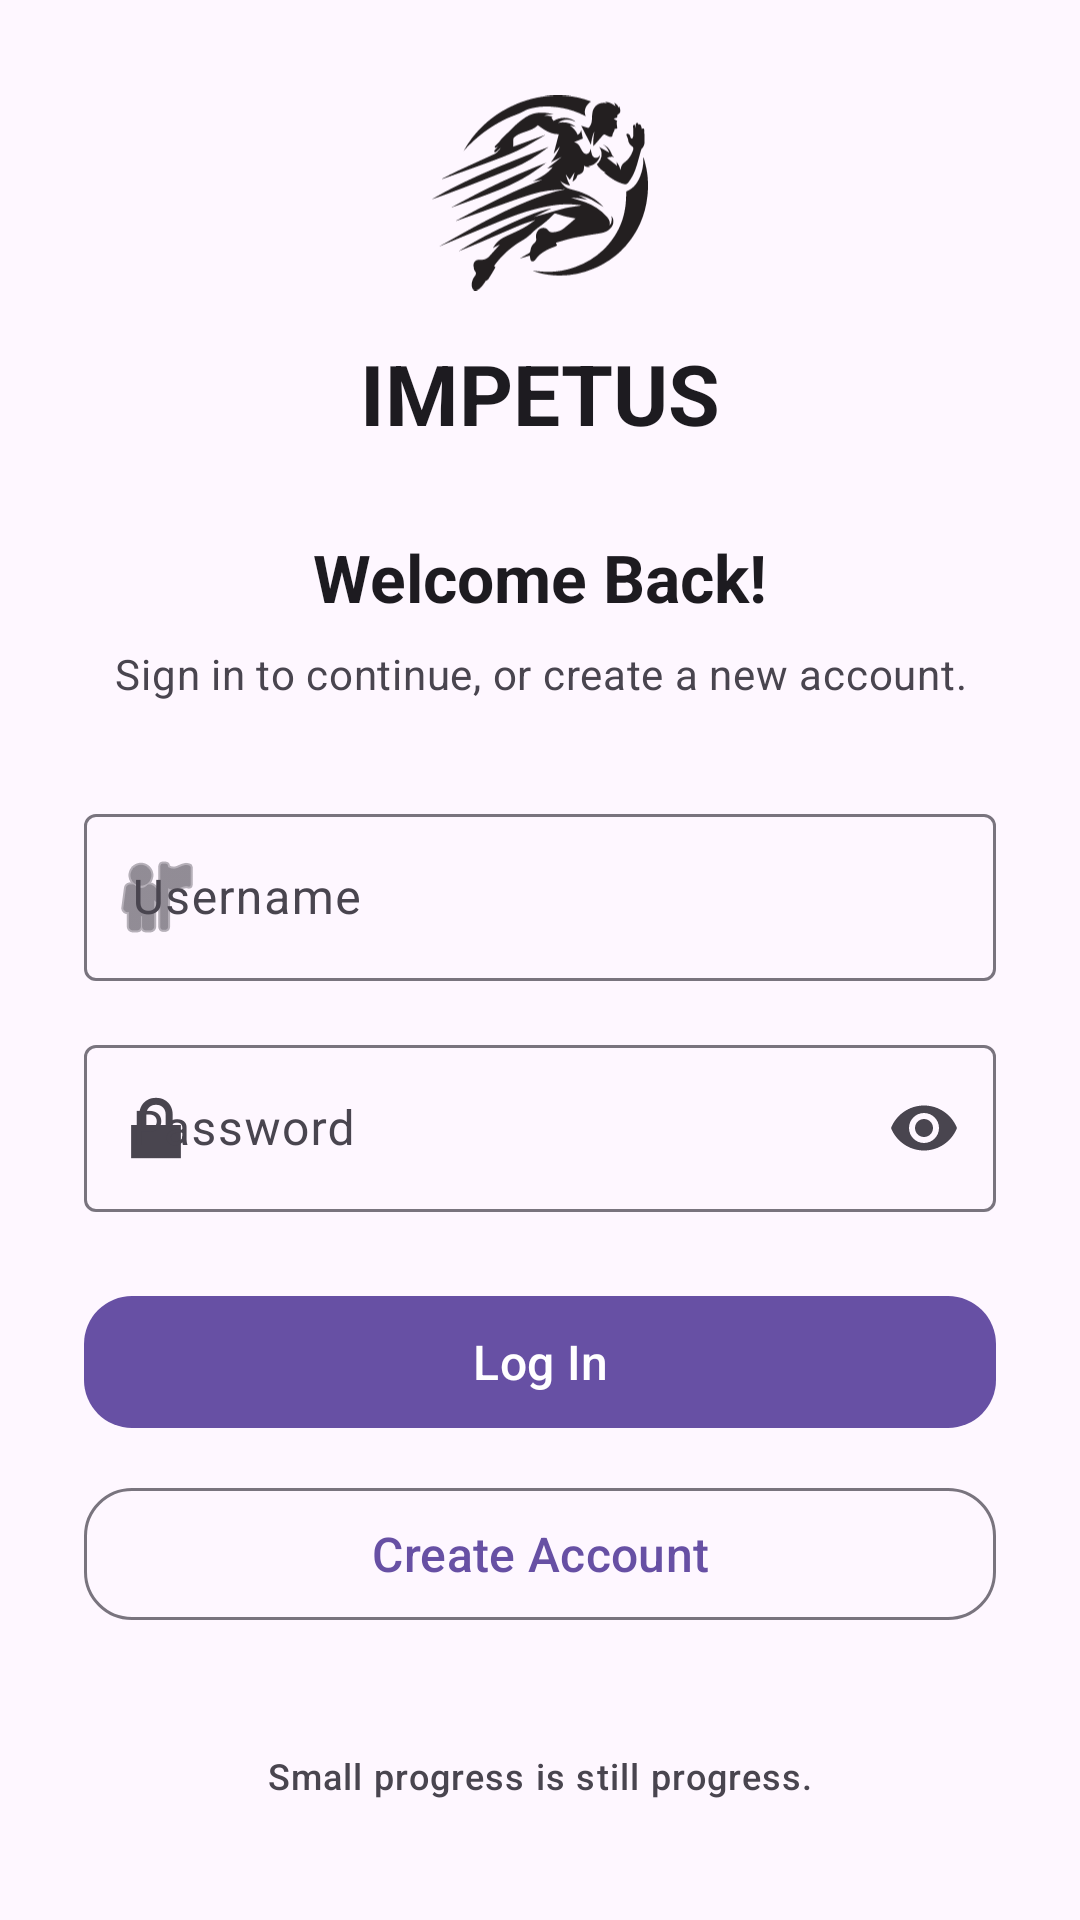

Write the Android layout XML for this screen, with the resource values it uses.
<!-- AndroidManifest.xml: application theme Theme.impetus -->
<!-- res/layout/activity_login.xml -->
<?xml version="1.0" encoding="utf-8"?>
<androidx.constraintlayout.widget.ConstraintLayout
    xmlns:android="http://schemas.android.com/apk/res/android"
    xmlns:app="http://schemas.android.com/apk/res-auto"
    xmlns:tools="http://schemas.android.com/tools"
    android:id="@+id/main"
    android:layout_width="match_parent"
    android:layout_height="match_parent"
    android:layout_marginStart="24dp"
    android:layout_marginTop="24dp"
    android:layout_marginEnd="24dp"
    android:layout_marginBottom="24dp"
    android:background="?attr/colorSurface"
    android:paddingStart="28dp"
    android:paddingEnd="28dp"
    tools:context=".LoginActivity">

    
    <LinearLayout
        android:id="@+id/loginContent"
        android:layout_width="0dp"
        android:layout_height="wrap_content"
        android:orientation="vertical"
        app:layout_constraintBottom_toBottomOf="parent"
        app:layout_constraintEnd_toEndOf="parent"
        app:layout_constraintStart_toStartOf="parent"
        app:layout_constraintTop_toTopOf="parent">

        

        <ImageView
            android:id="@+id/imageLogo"
            android:layout_width="72dp"
            android:layout_height="72dp"
            android:layout_gravity="center_horizontal"
            android:contentDescription="@string/app_name"
            android:src="@drawable/impetus_logo" />

        <TextView
            android:id="@+id/textAppName"
            android:layout_width="wrap_content"
            android:layout_height="wrap_content"
            android:layout_gravity="center_horizontal"
            android:layout_marginTop="12dp"
            android:text="@string/app_name"
            android:textAppearance="?attr/textAppearanceHeadlineMedium"
            android:textStyle="bold" />

        

        <TextView
            android:id="@+id/textLoginTitle"
            android:layout_width="wrap_content"
            android:layout_height="wrap_content"
            android:layout_gravity="center_horizontal"
            android:layout_marginTop="28dp"
            android:text="@string/login_title"
            android:textAppearance="?attr/textAppearanceTitleLarge"
            android:textStyle="bold" />

        <TextView
            android:id="@+id/textLoginSubtitle"
            android:layout_width="match_parent"
            android:layout_height="wrap_content"
            android:layout_marginTop="8dp"
            android:gravity="center"
            android:text="@string/login_subtitle"
            android:textAppearance="?attr/textAppearanceBodyMedium"
            android:textColor="?attr/colorOnSurfaceVariant" />

        

        <com.google.android.material.textfield.TextInputLayout
            android:id="@+id/layoutUsername"
            style="@style/Widget.Material3.TextInputLayout.OutlinedBox"
            android:layout_width="match_parent"
            android:layout_height="wrap_content"
            android:layout_marginTop="32dp"
            android:hint="@string/username_hint"
            app:startIconDrawable="@android:drawable/ic_menu_myplaces">

            <com.google.android.material.textfield.TextInputEditText
                android:id="@+id/editUsername"
                android:layout_width="match_parent"
                android:layout_height="wrap_content"
                android:inputType="text"
                android:maxLines="1" />

        </com.google.android.material.textfield.TextInputLayout>

        <com.google.android.material.textfield.TextInputLayout
            android:id="@+id/layoutPassword"
            style="@style/Widget.Material3.TextInputLayout.OutlinedBox"
            android:layout_width="match_parent"
            android:layout_height="wrap_content"
            android:layout_marginTop="16dp"
            android:hint="@string/password_hint"
            app:endIconMode="password_toggle"
            app:startIconDrawable="@android:drawable/ic_lock_lock">

            <com.google.android.material.textfield.TextInputEditText
                android:id="@+id/editPassword"
                android:layout_width="match_parent"
                android:layout_height="wrap_content"
                android:inputType="textPassword"
                android:maxLines="1" />

        </com.google.android.material.textfield.TextInputLayout>

        

        <com.google.android.material.button.MaterialButton
            android:id="@+id/buttonLogin"
            android:layout_width="match_parent"
            android:layout_height="wrap_content"
            android:layout_marginTop="24dp"
            android:minHeight="52dp"
            android:text="@string/login_button"
            android:textAllCaps="false"
            android:textSize="16sp"
            app:cornerRadius="16dp" />

        <com.google.android.material.button.MaterialButton
            android:id="@+id/buttonCreateAccount"
            style="@style/Widget.Material3.Button.OutlinedButton"
            android:layout_width="match_parent"
            android:layout_height="wrap_content"
            android:layout_marginTop="12dp"
            android:minHeight="52dp"
            android:text="@string/create_account_button"
            android:textAllCaps="false"
            android:textSize="16sp"
            app:cornerRadius="16dp" />

        

        <TextView
            android:id="@+id/textFooter"
            android:layout_width="match_parent"
            android:layout_height="wrap_content"
            android:layout_marginTop="28dp"
            android:fontFamily="sans-serif-medium"
            android:gravity="center"
            android:minHeight="40dp"
            android:text="@string/login_footer"
            android:textAlignment="center"
            android:textAppearance="?attr/textAppearanceBodySmall"
            android:textColor="?attr/colorOnSurfaceVariant"
            tools:text="Small progress is still progress." />

    </LinearLayout>

</androidx.constraintlayout.widget.ConstraintLayout>
<!-- resources referenced by this layout -->
<resources>
  <!-- drawable impetus_logo: vector/xml drawable (drawable, 14924 chars, omitted) -->
  <string name="app_name">IMPETUS</string>
  <string name="create_account_button">Create Account</string>
  <string name="login_button">Log In</string>
  <string name="login_footer">Small progress is still progress.</string>
  <string name="login_subtitle">Sign in to continue, or create a new account.</string>
  <string name="login_title">Welcome Back!</string>
  <string name="password_hint">Password</string>
  <string name="username_hint">Username</string>
  <style name="Theme.impetus" parent="Base.Theme.impetus" />
  <style name="Base.Theme.impetus" parent="Theme.Material3.DayNight.NoActionBar">
          
          
      </style>
</resources>
